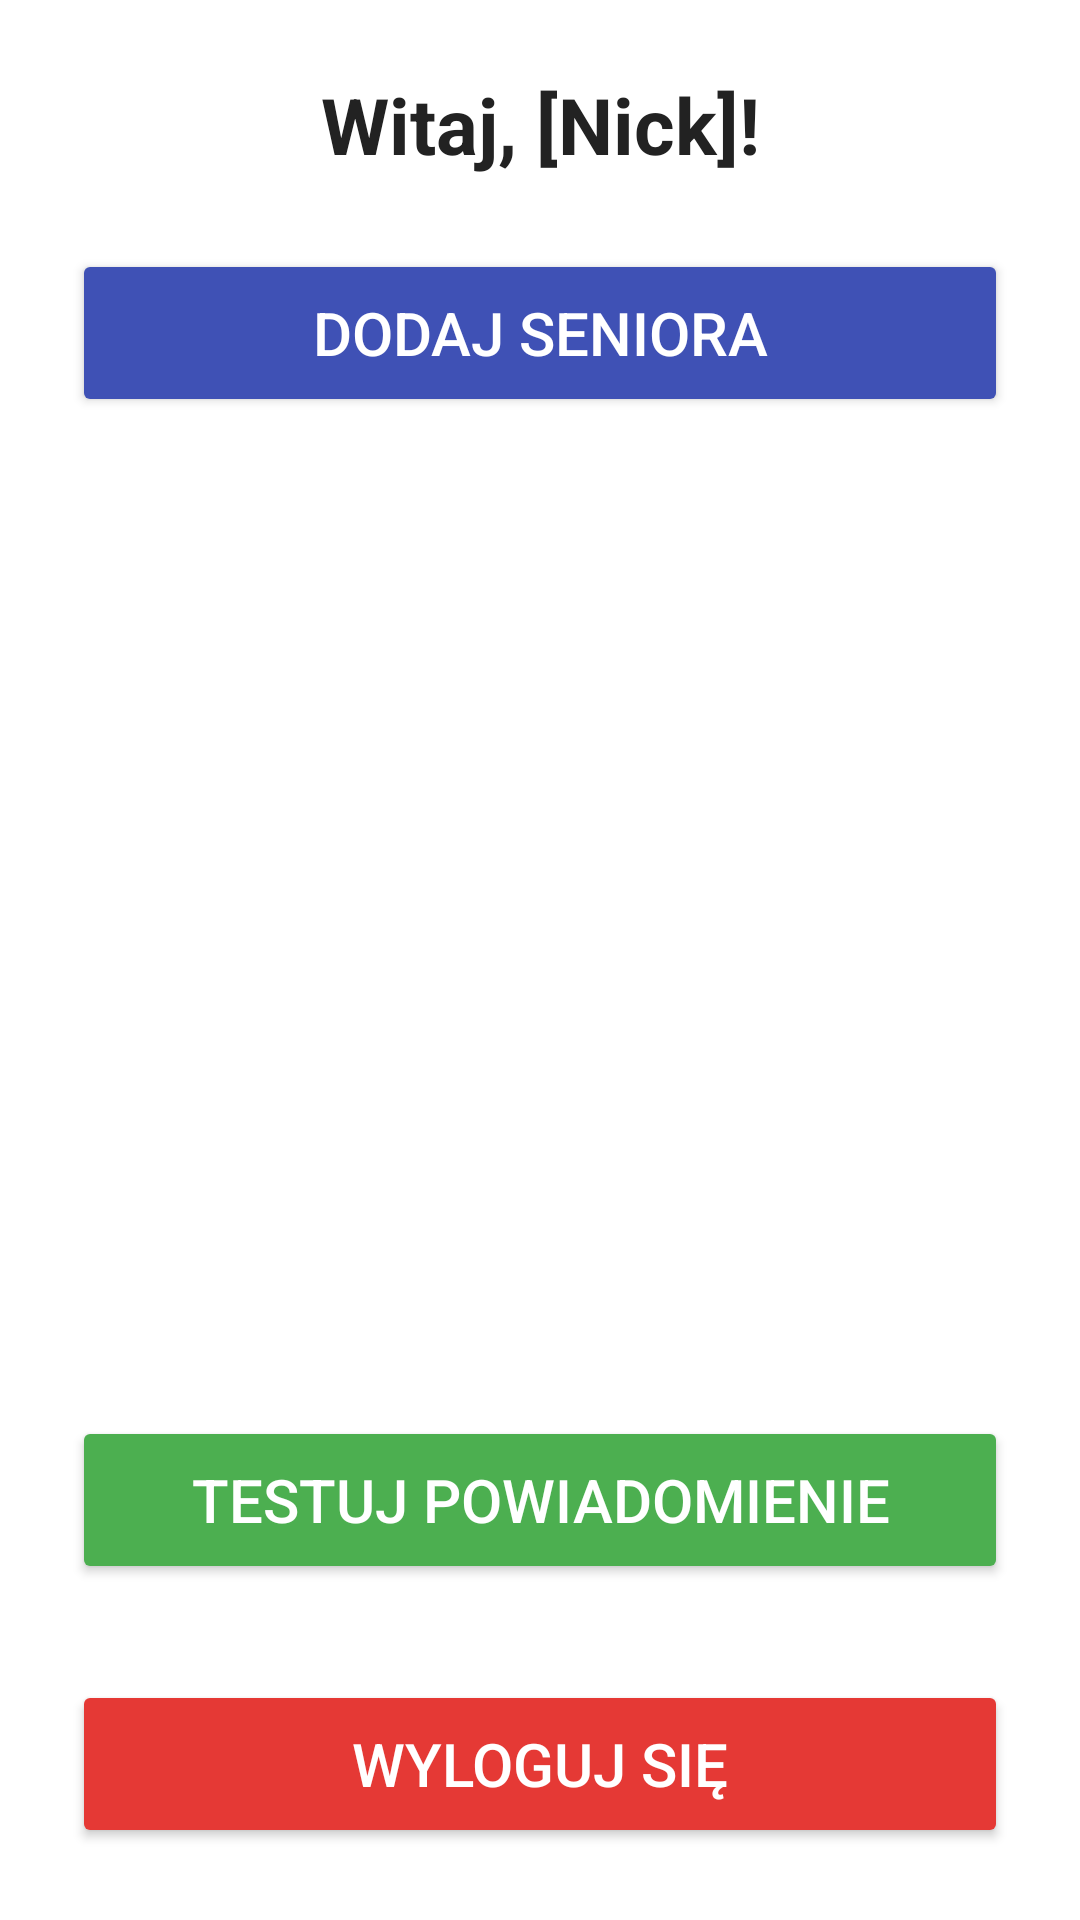

Reconstruct the res/layout file that produces this screen, plus the resources it refers to.
<!-- AndroidManifest.xml: application theme Theme.FallDetectorApp -->
<!-- res/layout/activity_supervisor.xml -->
<LinearLayout xmlns:android="http://schemas.android.com/apk/res/android"
    android:orientation="vertical"
    android:padding="24dp"
    android:layout_width="match_parent"
    android:layout_height="match_parent"
    android:background="#FFFFFF">

    <TextView
        android:id="@+id/dataTextView"
        android:layout_width="match_parent"
        android:layout_height="wrap_content"
        android:text="Witaj, [Nick]!"
        android:textColor="#222222"
        android:textSize="26sp"
        android:textStyle="bold"
        android:gravity="center"
        android:layout_marginBottom="24dp" />

    <Button
        android:id="@+id/addSeniorButton"
        android:layout_width="match_parent"
        android:layout_height="56dp"
        android:text="Dodaj seniora"
        android:textSize="20sp"
        android:backgroundTint="#3F51B5"
        android:textColor="#FFFFFF"
        android:layout_marginBottom="16dp"/>


    <androidx.recyclerview.widget.RecyclerView
        android:id="@+id/seniorRecyclerView"
        android:layout_width="match_parent"
        android:layout_height="0dp"
        android:layout_weight="1"
        android:padding="4dp"
        android:clipToPadding="false"
        android:scrollbars="vertical" />
    <Button
        android:id="@+id/testNotificationButton"
        android:layout_width="match_parent"
        android:layout_height="56dp"
        android:text="Testuj powiadomienie"
        android:textSize="20sp"
        android:backgroundTint="#4CAF50"
        android:textColor="#FFFFFF"
        android:layout_marginTop="16dp"
        android:layout_marginBottom="16dp"/>
    <Button
        android:id="@+id/logoutButton"
        android:layout_width="match_parent"
        android:layout_height="56dp"
        android:text="Wyloguj się"
        android:textSize="20sp"
        android:backgroundTint="#E53935"
        android:textColor="#FFFFFF"
        android:layout_marginTop="16dp"/>




</LinearLayout>
<!-- resources referenced by this layout -->
<resources>
  <style name="Theme.FallDetectorApp" parent="Theme.AppCompat.Light.NoActionBar" />
</resources>
